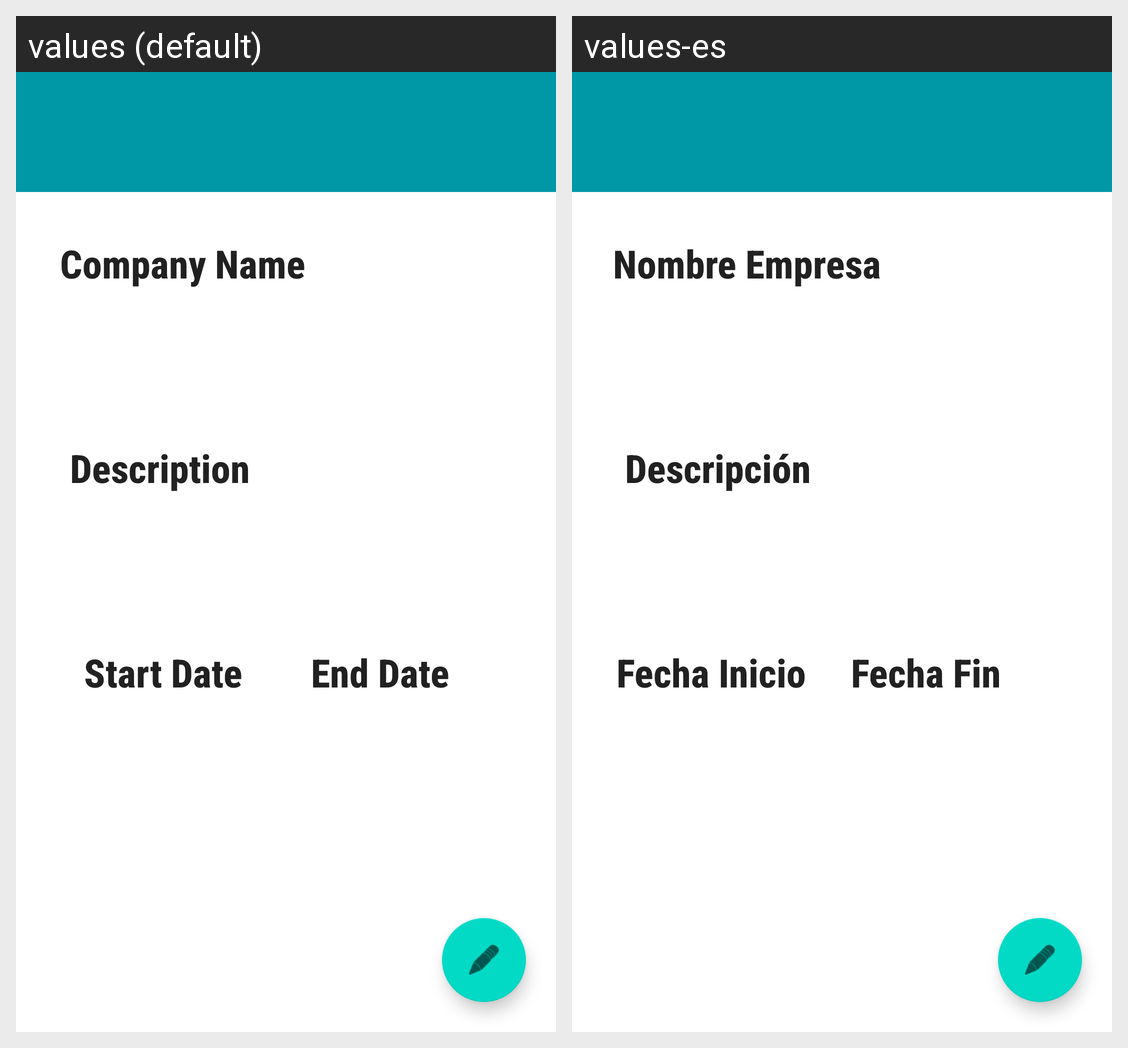

The Android screen above is rendered under two locales of the same app. Produce the string resources it draws, with the default and per-locale values.
Android screen res/layout/fragment_work_exp_details.xml rendered under 2 locales, left to right: values (default), values-es. Device: Nexus 5 (rendered at 1080×1920; each locale shown at half size, 540×960, under a caption strip naming it); theme AppTheme.
Strings drawn on this screen, with the default value and each locale's value (text and hints the layout hard-codes, and strings that could not be matched under every locale, appear in the picture but are not listed):

company_name
  values: Company Name
  values-es: Nombre Empresa

description
  values: Description
  values-es: Descripción

text_start_date
  values: Start Date
  values-es: Fecha Inicio

text_end_date
  values: End Date
  values-es: Fecha Fin
